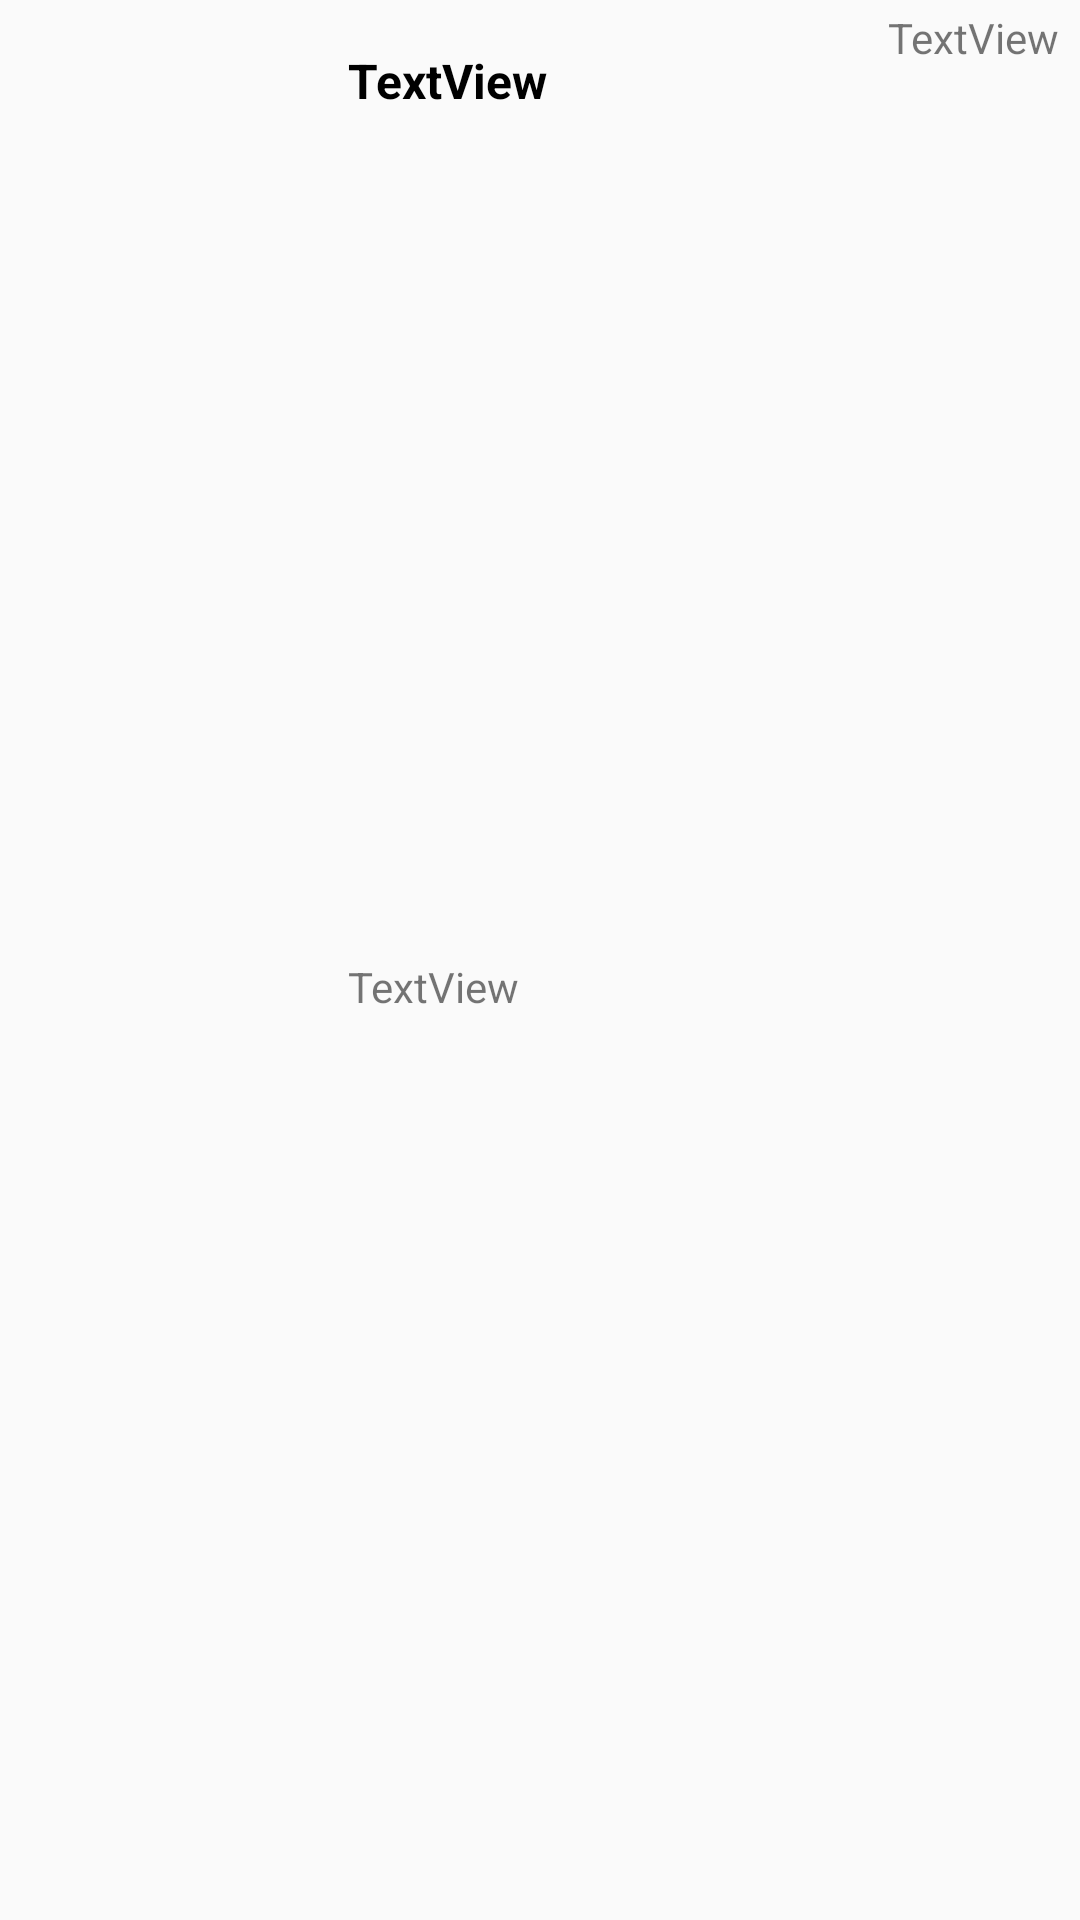

Layout XML and referenced resources for this Android screen:
<!-- AndroidManifest.xml: application theme Theme.IsokKuyandroid -->
<!-- res/layout/user_chat_card.xml -->
<?xml version="1.0" encoding="utf-8"?>
<androidx.constraintlayout.widget.ConstraintLayout xmlns:android="http://schemas.android.com/apk/res/android"
    xmlns:app="http://schemas.android.com/apk/res-auto"
    xmlns:tools="http://schemas.android.com/tools"
    android:layout_width="match_parent"
    android:layout_height="88dp">

    <ImageView
        android:id="@+id/imageView2"
        android:layout_width="100dp"
        android:layout_height="56dp"
        app:layout_constraintBottom_toBottomOf="parent"
        app:layout_constraintEnd_toEndOf="parent"
        app:layout_constraintHorizontal_bias="0.0"
        app:layout_constraintStart_toStartOf="parent"
        app:layout_constraintTop_toTopOf="parent"
        tools:srcCompat="@tools:sample/avatars" />

    <TextView
        android:id="@+id/textView9"
        android:layout_width="wrap_content"
        android:layout_height="wrap_content"
        android:layout_marginStart="16dp"
        android:layout_marginTop="16dp"
        android:text="TextView"
        android:textColor="@color/black"
        android:textSize="16sp"
        android:textStyle="bold"
        app:layout_constraintStart_toEndOf="@+id/imageView2"
        app:layout_constraintTop_toTopOf="parent" />

    <TextView
        android:id="@+id/textView10"
        android:layout_width="wrap_content"
        android:layout_height="wrap_content"
        android:layout_marginStart="16dp"
        android:text="TextView"
        app:layout_constraintBottom_toBottomOf="parent"
        app:layout_constraintEnd_toEndOf="parent"
        app:layout_constraintHorizontal_bias="0.0"
        app:layout_constraintStart_toEndOf="@+id/imageView2"
        app:layout_constraintTop_toBottomOf="@+id/textView9"
        app:layout_constraintVertical_bias="0.483" />

    <TextView
        android:id="@+id/textView11"
        android:layout_width="wrap_content"
        android:layout_height="19dp"
        android:layout_marginTop="3dp"
        android:layout_marginEnd="7dp"
        android:text="TextView"
        app:layout_constraintBottom_toBottomOf="parent"
        app:layout_constraintEnd_toEndOf="parent"
        app:layout_constraintHorizontal_bias="1.0"
        app:layout_constraintStart_toStartOf="parent"
        app:layout_constraintTop_toTopOf="parent"
        app:layout_constraintVertical_bias="0.0" />
</androidx.constraintlayout.widget.ConstraintLayout>
<!-- resources referenced by this layout -->
<resources>
  <color name="black">#FF000000</color>
  <style name="Theme.IsokKuyandroid" parent="Theme.AppCompat.Light.DarkActionBar">
          
          <item name="colorPrimary">@color/purple_500</item>
          <item name="colorPrimaryDark">@color/purple_700</item>
          <item name="colorAccent">@color/teal_200</item>
          
      </style>
  <color name="purple_500">#FF6200EE</color>
  <color name="purple_700">#FF3700B3</color>
  <color name="teal_200">#FF03DAC5</color>
</resources>
